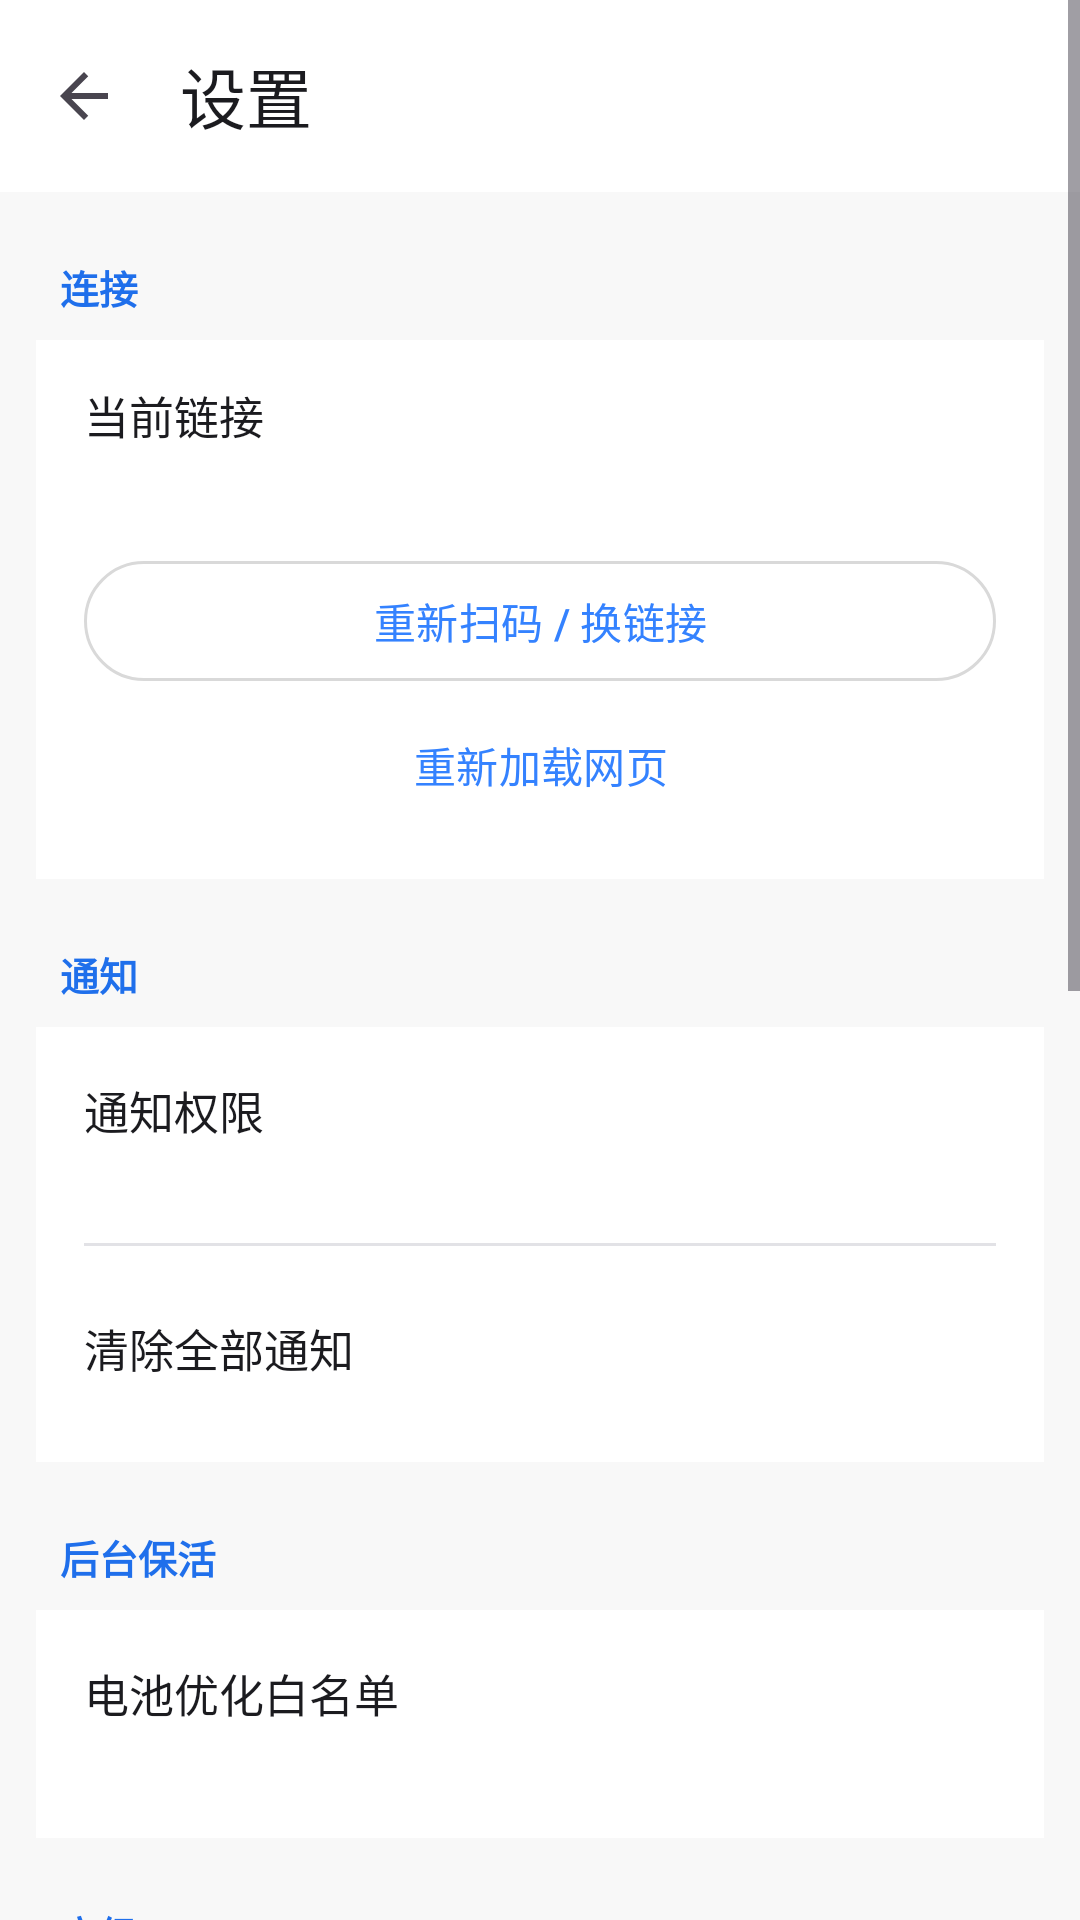

Produce the Android XML layout that renders to this screen, including the resource entries it uses.
<!-- AndroidManifest.xml: activity theme Theme.ZcodeRemote.Miuix -->
<!-- res/layout/activity_settings.xml -->
<?xml version="1.0" encoding="utf-8"?>
<ScrollView xmlns:android="http://schemas.android.com/apk/res/android"
    xmlns:app="http://schemas.android.com/apk/res-auto"
    android:layout_width="match_parent"
    android:layout_height="match_parent"
    android:background="@color/brand_background"
    android:fillViewport="true">

    <LinearLayout
        android:layout_width="match_parent"
        android:layout_height="wrap_content"
        android:orientation="vertical"
        android:paddingBottom="32dp">

        <com.google.android.material.appbar.MaterialToolbar
            android:id="@+id/toolbar"
            android:layout_width="match_parent"
            android:layout_height="?attr/actionBarSize"
            android:background="@color/brand_surface"
            app:navigationIcon="@drawable/ic_back"
            app:title="@string/settings_title"
            app:titleTextColor="@color/brand_on_surface" />

        
        <TextView
            style="@style/SettingsSection"
            android:text="@string/settings_section_connection" />

        <LinearLayout
            style="@style/SettingsCard"
            android:orientation="vertical">

            <TextView
                style="@style/SettingsRowTitle"
                android:text="@string/settings_current_url" />

            <TextView
                android:id="@+id/currentUrl"
                android:layout_width="match_parent"
                android:layout_height="wrap_content"
                android:layout_marginTop="2dp"
                android:textColor="@color/brand_on_surface_variant"
                android:textIsSelectable="true"
                android:textSize="13sp" />

            <com.google.android.material.button.MaterialButton
                android:id="@+id/btnChangeUrl"
                style="@style/Widget.Material3.Button.OutlinedButton"
                android:layout_width="match_parent"
                android:layout_height="wrap_content"
                android:layout_marginTop="14dp"
                android:text="@string/settings_change_url" />

            <com.google.android.material.button.MaterialButton
                android:id="@+id/btnReloadWeb"
                style="@style/Widget.Material3.Button.TextButton"
                android:layout_width="match_parent"
                android:layout_height="wrap_content"
                android:text="@string/settings_reload" />
        </LinearLayout>

        
        <TextView
            style="@style/SettingsSection"
            android:text="@string/settings_section_notifications" />

        <LinearLayout
            style="@style/SettingsCard"
            android:orientation="vertical">

            <LinearLayout
                android:id="@+id/rowNotificationPermission"
                style="@style/SettingsRow"
                android:orientation="horizontal">

                <LinearLayout
                    android:layout_width="0dp"
                    android:layout_height="wrap_content"
                    android:layout_weight="1"
                    android:orientation="vertical">

                    <TextView
                        style="@style/SettingsRowTitle"
                        android:text="@string/settings_notification_permission" />

                    <TextView
                        android:id="@+id/notificationPermissionState"
                        style="@style/SettingsRowSubtitle" />
                </LinearLayout>
            </LinearLayout>

            <View style="@style/SettingsDivider" />

            <LinearLayout
                android:id="@+id/rowClearNotifications"
                style="@style/SettingsRow"
                android:orientation="horizontal">

                <TextView
                    style="@style/SettingsRowTitle"
                    android:text="@string/settings_clear_notifications" />
            </LinearLayout>
        </LinearLayout>

        
        <TextView
            style="@style/SettingsSection"
            android:text="@string/settings_section_keepalive" />

        <LinearLayout
            style="@style/SettingsCard"
            android:orientation="vertical">

            <LinearLayout
                android:id="@+id/rowBattery"
                style="@style/SettingsRow"
                android:orientation="horizontal">

                <LinearLayout
                    android:layout_width="0dp"
                    android:layout_height="wrap_content"
                    android:layout_weight="1"
                    android:orientation="vertical">

                    <TextView
                        style="@style/SettingsRowTitle"
                        android:text="@string/settings_battery_optimization" />

                    <TextView
                        android:id="@+id/batteryState"
                        style="@style/SettingsRowSubtitle" />
                </LinearLayout>
            </LinearLayout>
        </LinearLayout>

        
        <TextView
            style="@style/SettingsSection"
            android:text="@string/settings_section_advanced" />

        <LinearLayout
            style="@style/SettingsCard"
            android:orientation="vertical">

            <com.google.android.material.materialswitch.MaterialSwitch
                android:id="@+id/switchSubscribeAll"
                android:layout_width="match_parent"
                android:layout_height="wrap_content"
                android:minHeight="52dp"
                android:text="@string/settings_subscribe_all"
                android:textColor="@color/brand_on_surface"
                android:textSize="15sp" />

            <TextView
                android:id="@+id/subscribeAllState"
                style="@style/SettingsRowSubtitle"
                android:layout_marginTop="0dp" />

        </LinearLayout>

        
        <TextView
            style="@style/SettingsSection"
            android:text="@string/settings_section_diagnostics" />

        <LinearLayout
            style="@style/SettingsCard"
            android:orientation="vertical">

            <TextView
                style="@style/SettingsRowTitle"
                android:text="@string/settings_survival" />

            <TextView
                android:id="@+id/survivalText"
                style="@style/SettingsRowSubtitle"
                android:text="@string/settings_survival_loading" />

            <View style="@style/SettingsDivider" />

            <LinearLayout
                android:id="@+id/rowDiagnostics"
                style="@style/SettingsRow"
                android:orientation="horizontal">

                <TextView
                    style="@style/SettingsRowTitle"
                    android:text="@string/settings_inject_diagnostics" />
            </LinearLayout>

            <View style="@style/SettingsDivider" />

            <LinearLayout
                android:id="@+id/rowShareLog"
                style="@style/SettingsRow"
                android:orientation="horizontal">

                <TextView
                    style="@style/SettingsRowTitle"
                    android:text="@string/settings_share_log" />
            </LinearLayout>

            <View style="@style/SettingsDivider" />

            <LinearLayout
                android:id="@+id/rowClearDiagnostics"
                style="@style/SettingsRow"
                android:orientation="horizontal">

                <TextView
                    style="@style/SettingsRowTitle"
                    android:text="@string/settings_clear_diagnostics" />
            </LinearLayout>
        </LinearLayout>

        
        <TextView
            style="@style/SettingsSection"
            android:text="@string/settings_section_about" />

        <LinearLayout
            style="@style/SettingsCard"
            android:orientation="vertical">

            <TextView
                style="@style/SettingsRowTitle"
                android:text="@string/settings_version" />

            <TextView
                android:id="@+id/versionText"
                style="@style/SettingsRowSubtitle" />
        </LinearLayout>
    </LinearLayout>
</ScrollView>
<!-- resources referenced by this layout -->
<resources>
  <color name="brand_background">#FFF8F8F8</color>
  <color name="brand_on_surface">#FF1B1B1F</color>
  <color name="brand_on_surface_variant">#FF6B6B72</color>
  <color name="brand_surface">#FFFFFFFF</color>
  <!-- drawable ic_back (drawable) -->
  <vector xmlns:android="http://schemas.android.com/apk/res/android"
      android:width="24dp"
      android:height="24dp"
      android:viewportWidth="24"
      android:viewportHeight="24"
      android:tint="?attr/colorControlNormal">
      <path
          android:fillColor="#FFFFFFFF"
          android:pathData="M20,11H7.83l5.59,-5.59L12,4l-8,8 8,8 1.41,-1.41L7.83,13H20v-2z" />
  </vector>
  <string name="settings_battery_optimization">电池优化白名单</string>
  <string name="settings_change_url">重新扫码 / 换链接</string>
  <string name="settings_clear_diagnostics">清空诊断日志</string>
  <string name="settings_clear_notifications">清除全部通知</string>
  <string name="settings_current_url">当前链接</string>
  <string name="settings_inject_diagnostics">查看诊断日志</string>
  <string name="settings_notification_permission">通知权限</string>
  <string name="settings_reload">重新加载网页</string>
  <string name="settings_section_about">关于</string>
  <string name="settings_section_advanced">高级</string>
  <string name="settings_section_connection">连接</string>
  <string name="settings_section_diagnostics">诊断（真机调试）</string>
  <string name="settings_section_keepalive">后台保活</string>
  <string name="settings_section_notifications">通知</string>
  <string name="settings_share_log">分享 / 导出日志文件</string>
  <string name="settings_survival">后台存活检查</string>
  <string name="settings_survival_loading">正在读取注入层数据…</string>
  <string name="settings_title">设置</string>
  <string name="settings_version">版本</string>
  <style name="SettingsDivider" parent="">
          <item name="android:layout_width">match_parent</item>
          <item name="android:layout_height">1dp</item>
          <item name="android:layout_marginTop">10dp</item>
          <item name="android:layout_marginBottom">10dp</item>
          <item name="android:background">@color/brand_outline</item>
      </style>
  <style name="SettingsRow" parent="">
          <item name="android:layout_width">match_parent</item>
          <item name="android:layout_height">wrap_content</item>
          <item name="android:minHeight">48dp</item>
          <item name="android:gravity">center_vertical</item>
          <item name="android:clickable">true</item>
          <item name="android:focusable">true</item>
          <item name="android:background">?attr/selectableItemBackground</item>
      </style>
  <style name="SettingsRowSubtitle" parent="">
          <item name="android:layout_width">match_parent</item>
          <item name="android:layout_height">wrap_content</item>
          <item name="android:layout_marginTop">3dp</item>
          <item name="android:textColor">@color/brand_on_surface_variant</item>
          <item name="android:textSize">13sp</item>
      </style>
  <style name="SettingsRowTitle" parent="">
          <item name="android:layout_width">match_parent</item>
          <item name="android:layout_height">wrap_content</item>
          <item name="android:textColor">@color/brand_on_surface</item>
          <item name="android:textSize">15sp</item>
      </style>
  <style name="Theme.ZcodeRemote.Miuix" parent="Theme.ZcodeRemote">
          <item name="colorPrimary">@color/miuix_primary</item>
          <item name="colorOnPrimary">@color/miuix_on_primary</item>
          <item name="colorSurfaceContainerHighest">@color/miuix_secondary</item>
          <item name="colorOutline">@color/miuix_outline</item>
      </style>
  <color name="brand_outline">#FFE2E2E6</color>
  <color name="brand_primary">#FF1F6FEB</color>
  <style name="Theme.ZcodeRemote" parent="Theme.Material3.DayNight.NoActionBar" />
  <color name="miuix_primary">#FF3482FF</color>
  <color name="miuix_on_primary">#FFFFFFFF</color>
  <color name="miuix_secondary">#FFE6E6E6</color>
  <color name="miuix_outline">#FFD9D9D9</color>
</resources>
